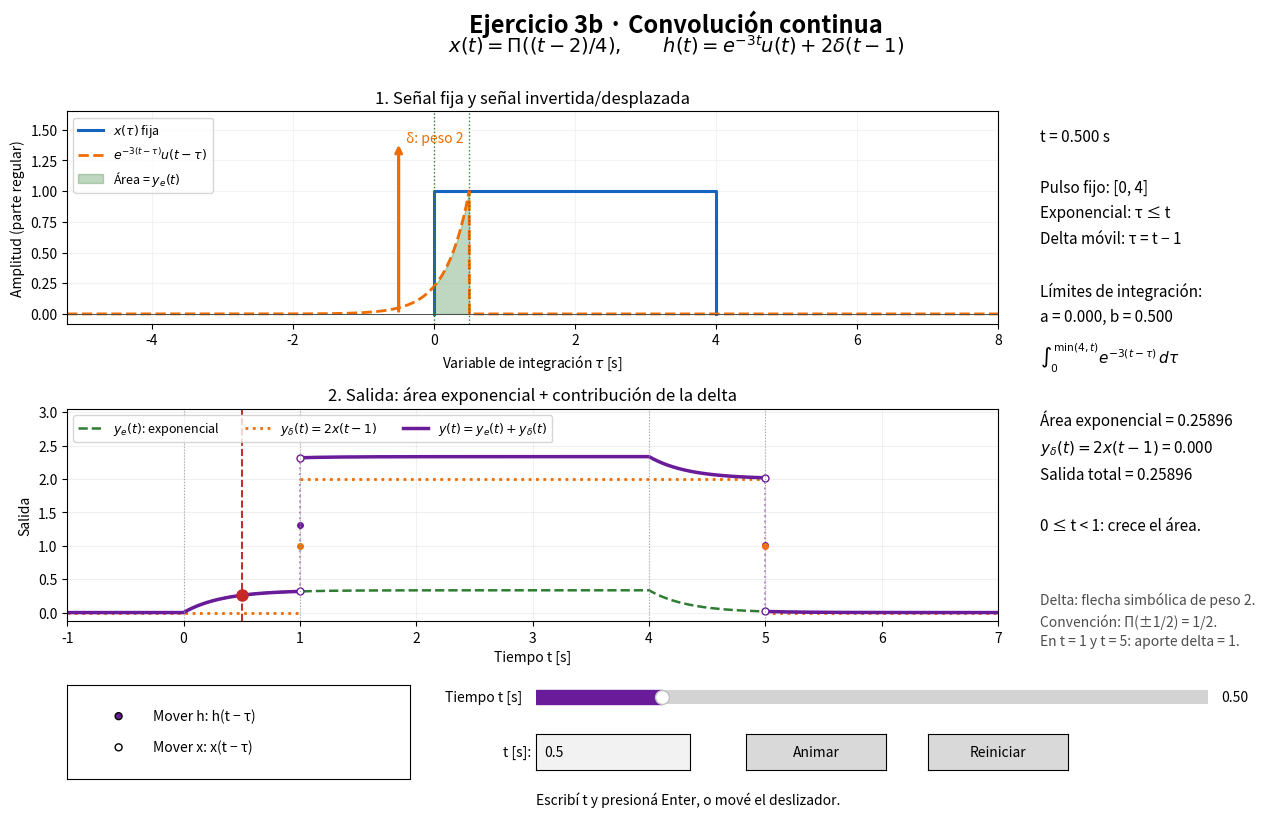

Generate this figure with matplotlib:
"""Convolución del ejercicio 3b, con dos paneles y controles interactivos.

x(t) = Pi((t-2)/4); h(t) = exp(-3t)u(t) + 2 delta(t-1).
Se adopta Pi(+/-1/2)=1/2. La delta es una flecha simbólica de peso 2;
no se aproxima por un pico numérico ni se integra mediante una grilla.
Dependencias: numpy, matplotlib. Ejecutar el archivo abre la ventana.
"""

import numpy as np
import matplotlib.pyplot as plt
from matplotlib.widgets import Slider, TextBox, RadioButtons, Button

AZUL = '#1565C0'
NARANJA = '#EF6C00'
VERDE = '#2E7D32'
VIOLETA = '#6A1B9A'
ROJO = '#C62828'
T_MIN, T_MAX = -1.0, 7.0


def pulso(t):
    """Pulso entre 0 y 4; valor 1/2 exactamente en sus extremos."""
    t = np.asarray(t, dtype=float)
    valor = np.where((t > 0) & (t < 4), 1.0, 0.0)
    valor = np.where((t == 0) | (t == 4), 0.5, valor)
    return float(valor) if valor.ndim == 0 else valor


def exponencial(t):
    t = np.asarray(t, dtype=float)
    return np.exp(-3 * np.maximum(t, 0)) * (t >= 0)


def y_exponencial(t):
    """Integral exacta, escrita de manera estable para tiempos negativos."""
    t = np.asarray(t, dtype=float)
    valor = -np.expm1(-3 * np.clip(t, 0, 4)) / 3
    valor *= np.exp(-3 * np.maximum(t - 4, 0))
    return float(valor) if valor.ndim == 0 else valor


def y_delta(t):
    return 2 * pulso(np.asarray(t) - 1)


def salida(t):
    return y_exponencial(t) + y_delta(t)


def limites(t, mover_h=True):
    return (0.0, min(4.0, t)) if mover_h else (max(0.0, t - 4), t)


def dibujar_salidas(ax):
    """Evita unir los saltos con segmentos oblicuos ficticios."""
    tiempos = np.linspace(T_MIN, T_MAX, 1601)
    ax.plot(tiempos, y_exponencial(tiempos), color=VERDE, ls='--', lw=1.8,
            label=r'$y_e(t)$: exponencial')
    for k, (a, b, peso) in enumerate([(T_MIN, 1, 0), (1, 5, 2), (5, T_MAX, 0)]):
        tt = np.linspace(a, b, 601)
        ax.plot(tt, np.full_like(tt, peso), color=NARANJA, ls=':', lw=2,
                label=r'$y_\delta(t)=2x(t-1)$' if k == 0 else None)
        ax.plot(tt, y_exponencial(tt) + peso, color=VIOLETA, lw=2.5,
                label=r'$y(t)=y_e(t)+y_\delta(t)$' if k == 0 else None)
    for borde in (1.0, 5.0):
        base = y_exponencial(borde)
        ax.plot([borde, borde], [base, base + 2], ':', color=VIOLETA, alpha=0.45)
        ax.plot([borde, borde], [base, base + 2], 'o', color=VIOLETA, mfc='white', ms=5)
        ax.plot(borde, base + 1, 'o', color=VIOLETA, ms=4)
        ax.plot(borde, 1, 'o', color=NARANJA, ms=4)
    for borde in (0, 1, 4, 5):
        ax.axvline(borde, color='0.65', ls=':', lw=0.8)
    ax.set(xlim=(T_MIN, T_MAX), ylim=(-0.13, 3.05), xlabel='Tiempo t [s]', ylabel='Salida',
           title='2. Salida: área exponencial + contribución de la delta')
    ax.grid(alpha=0.18)
    ax.legend(loc='upper left', fontsize=9, ncol=3)


class ConvolucionGUI:
    def __init__(self):
        self.mover_h = True
        self.animando = False
        self.sincronizando = False
        self.fig = plt.figure(figsize=(14, 8.5))
        self.fig.suptitle('Ejercicio 3b · Convolución continua', fontsize=17, weight='bold', y=0.97)
        self.fig.text(0.5, 0.92,
                      r'$x(t)=\Pi((t-2)/4),\qquad h(t)=e^{-3t}u(t)+2\delta(t-1)$',
                      ha='center', fontsize=14)
        rejilla = self.fig.add_gridspec(2, 1, left=0.065, right=0.73, bottom=0.25,
                                         top=0.85, hspace=0.40)
        self.ax_arriba = self.fig.add_subplot(rejilla[0])
        self.ax_abajo = self.fig.add_subplot(rejilla[1])
        dibujar_salidas(self.ax_abajo)
        self.cursor = self.ax_abajo.axvline(0.5, color=ROJO, ls='--', lw=1.4)
        self.punto, = self.ax_abajo.plot([], [], 'o', color=ROJO, ms=8, zorder=7)
        self.info = self.fig.text(0.76, 0.83, '', va='top', fontsize=11, linespacing=1.65)
        self.fig.text(0.76, 0.285, 'Delta: flecha simbólica de peso 2.\nConvención: Π(±1/2) = 1/2.\nEn t = 1 y t = 5: aporte delta = 1.',
                      fontsize=10, va='top', color='0.3', linespacing=1.5)

        self.slider = Slider(self.fig.add_axes([0.40, 0.145, 0.48, 0.032]),
                             'Tiempo t [s]', T_MIN, T_MAX, valinit=0.5,
                             valstep=0.01, valfmt='%1.2f', color=VIOLETA)
        self.entrada = TextBox(self.fig.add_axes([0.40, 0.075, 0.11, 0.042]), 't [s]: ', initial='0.5')
        self.selector = RadioButtons(self.fig.add_axes([0.065, 0.065, 0.245, 0.11]),
                                     ('Mover h: h(t − τ)', 'Mover x: x(t − τ)'), activecolor=VIOLETA)
        self.boton_play = Button(self.fig.add_axes([0.55, 0.075, 0.10, 0.042]), 'Animar')
        self.boton_reset = Button(self.fig.add_axes([0.68, 0.075, 0.10, 0.042]), 'Reiniciar')
        self.estado = self.fig.text(0.40, 0.035, 'Escribí t y presioná Enter, o mové el deslizador.', fontsize=10)
        self.slider.on_changed(self.actualizar)
        self.entrada.on_submit(self.ingresar_t)
        self.selector.on_clicked(self.cambiar_movil)
        self.boton_play.on_clicked(self.alternar_animacion)
        self.boton_reset.on_clicked(self.reiniciar)
        self.timer = self.fig.canvas.new_timer(interval=60)
        self.timer.add_callback(self.avanzar)
        self.fig.canvas.mpl_connect('close_event', lambda event: self.timer.stop())
        self.actualizar(0.5)

    def actualizar(self, t):
        t = float(t)
        if not self.sincronizando:
            self.sincronizando = True
            self.entrada.set_val(f'{t:.4g}')
            self.sincronizando = False
        ax = self.ax_arriba
        ax.clear()
        # Se agregan los quiebres a la grilla para representar bien los soportes.
        tau = np.unique(np.r_[np.linspace(-5.2, 8, 2401), 0, 4, t, t-4, t-1, 1])
        tau = tau[(tau >= -5.2) & (tau <= 8)]
        if self.mover_h:
            ax.plot([0, 0, 4, 4], [0, 1, 1, 0], color=AZUL, lw=2.2, label=r'$x(\tau)$ fija')
            ax.plot(tau, exponencial(t-tau), color=NARANJA, lw=2, ls='--',
                    label=r'$e^{-3(t-\tau)}u(t-\tau)$')
            posicion_delta = t - 1
            ecuacion = r'$\int_0^{\min(4,t)}e^{-3(t-\tau)}\,d\tau$'
            soportes = 'Pulso fijo: [0, 4]\nExponencial: τ ≤ t\nDelta móvil: τ = t − 1'
        else:
            ax.plot(tau, exponencial(tau), color=NARANJA, lw=2, label=r'$e^{-3\tau}u(\tau)$ fija')
            ax.plot([t-4, t-4, t, t], [0, 1, 1, 0], color=AZUL, lw=2.2, ls='--',
                    label=r'$x(t-\tau)$ móvil')
            posicion_delta = 1
            ecuacion = r'$\int_{\max(0,t-4)}^t e^{-3\tau}\,d\tau$'
            soportes = 'Pulso móvil: [t − 4, t]\nExponencial: τ ≥ 0\nDelta fija: τ = 1'

        a, b = limites(t, self.mover_h)
        if b > a:
            intervalo = np.linspace(a, b, 501)
            integrando = np.exp(-3*(t-intervalo)) if self.mover_h else np.exp(-3*intervalo)
            ax.fill_between(intervalo, 0, integrando, color=VERDE, alpha=0.3,
                            label=r'Área = $y_e(t)$')
            for extremo in (a, b):
                ax.axvline(extremo, color=VERDE, ls=':', lw=1)
        ax.annotate('', xy=(posicion_delta, 1.4), xytext=(posicion_delta, 0),
                    arrowprops=dict(arrowstyle='->', color=NARANJA, lw=2.3))
        ax.annotate('δ: peso 2', (posicion_delta, 1.4), xytext=(5, 0),
                    textcoords='offset points', color=NARANJA, fontsize=10)
        ax.axhline(0, color='0.3', lw=0.7)
        ax.set(xlim=(-5.2, 8), ylim=(-0.08, 1.65), xlabel=r'Variable de integración $\tau$ [s]',
               ylabel='Amplitud (parte regular)', title='1. Señal fija y señal invertida/desplazada')
        ax.grid(alpha=0.15)
        ax.legend(loc='upper left', fontsize=9)

        ye, yd = y_exponencial(t), y_delta(t)
        if t < 0:
            tramo = 't < 0: no hay solapamiento.'
        elif t < 1:
            tramo = '0 ≤ t < 1: crece el área.'
        elif t < 4:
            tramo = '1 ≤ t < 4: área + pulso retrasado.'
        elif t < 5:
            tramo = '4 ≤ t < 5: decae el área + pulso.'
        else:
            tramo = 't ≥ 5: queda la cola exponencial.'
        integral = ecuacion if b > a else r'$y_e(t)=0$'
        borde = '\nDelta en el borde: toma x = 1/2.' if t in (1, 5) else ''
        self.info.set_text(
            f't = {t:.3f} s\n\n{soportes}\n\n'
            + ('Límites de integración:\n' + f'a = {a:.3f}, b = {b:.3f}\n' if b > a else 'Sin área de solapamiento.\n')
            + integral + '\n\n'
            + f'Área exponencial = {ye:.5f}\n'
            + r'$y_\delta(t)=2x(t-1)$' + f' = {yd:.3f}\n'
            + f'Salida total = {ye+yd:.5f}\n\n{tramo}{borde}')
        self.cursor.set_xdata([t, t])
        self.punto.set_data([t], [ye+yd])
        self.fig.canvas.draw_idle()

    def ingresar_t(self, texto):
        if self.sincronizando:
            return
        try:
            t = float(texto.strip().replace(',', '.'))
            if not np.isfinite(t) or not T_MIN <= t <= T_MAX:
                raise ValueError
        except ValueError:
            self.estado.set_text(f'Ingresá un número entre {T_MIN:g} y {T_MAX:g} s.')
            self.estado.set_color(ROJO)
            self.fig.canvas.draw_idle()
            return
        self.estado.set_text('Escribí t y presioná Enter, o mové el deslizador.')
        self.estado.set_color('0.2')
        self.slider.set_val(t)

    def cambiar_movil(self, etiqueta):
        self.mover_h = etiqueta.startswith('Mover h')
        self.actualizar(self.slider.val)

    def alternar_animacion(self, event=None):
        self.animando = not self.animando
        self.boton_play.label.set_text('Pausar' if self.animando else 'Animar')
        if self.animando:
            if self.slider.val >= T_MAX:
                self.slider.set_val(T_MIN)
            self.timer.start()
        else:
            self.timer.stop()
        self.fig.canvas.draw_idle()

    def avanzar(self):
        if self.slider.val >= T_MAX:
            self.animando = False
            self.timer.stop()
            self.boton_play.label.set_text('Animar')
            self.fig.canvas.draw_idle()
            return
        self.slider.set_val(min(T_MAX, round(self.slider.val + 0.04, 6)))

    def reiniciar(self, event=None):
        self.animando = False
        self.timer.stop()
        self.boton_play.label.set_text('Animar')
        self.slider.set_val(T_MIN)


if __name__ == '__main__':
    app = ConvolucionGUI()
    plt.show()
